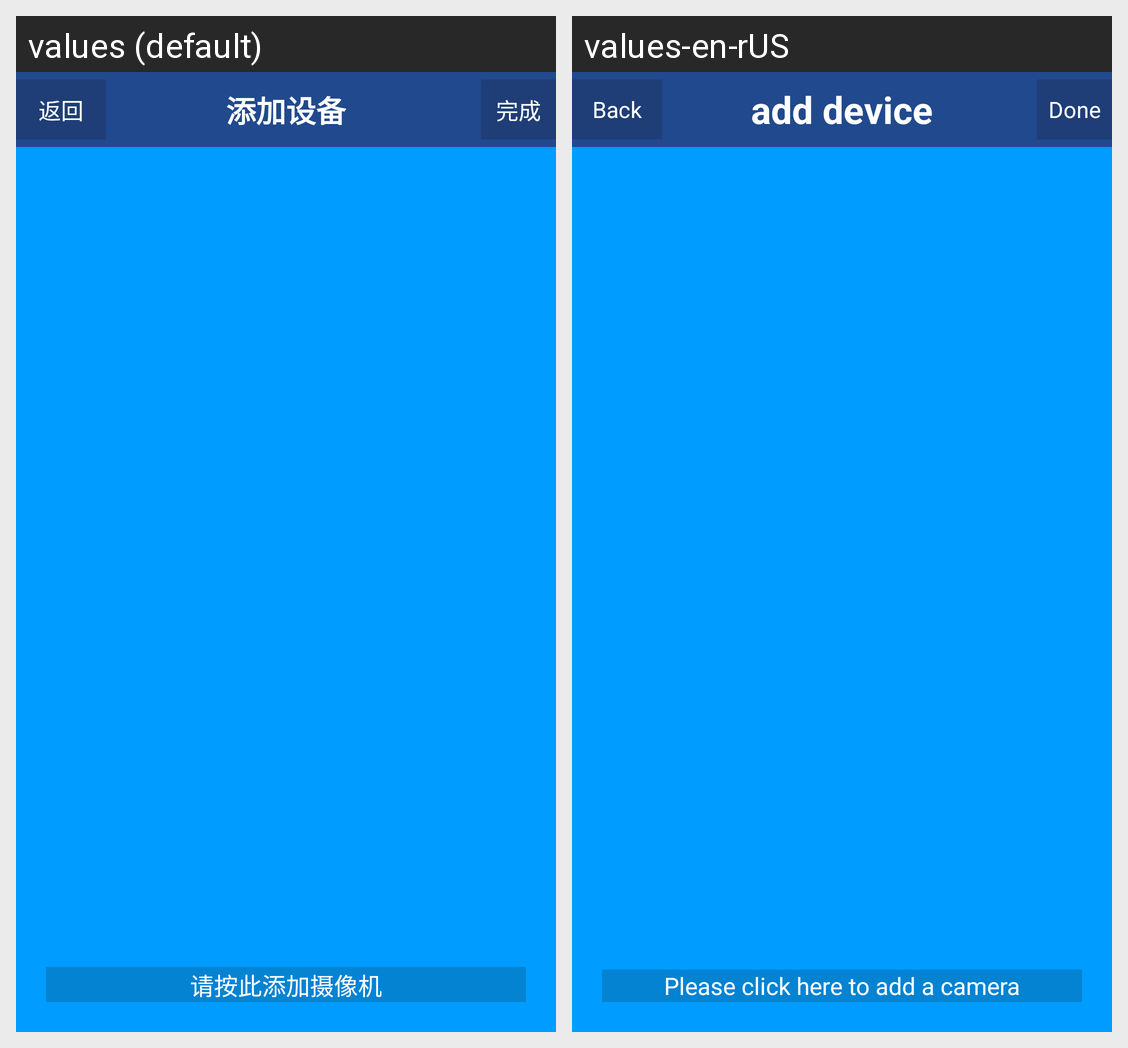

The Android screen above is rendered under two locales of the same app. Produce the string resources it draws, with the default and per-locale values.
Android screen res/layout/csst_camera_layout.xml rendered under 2 locales, left to right: values (default), values-en-rUS. Device: Nexus 5 (rendered at 1080×1920; each locale shown at half size, 540×960, under a caption strip naming it); theme AppTheme.
Strings drawn on this screen, with the default value and each locale's value (text and hints the layout hard-codes, and strings that could not be matched under every locale, appear in the picture but are not listed):

csst_add_camera
  values: 请按此添加摄像机
  values-en-rUS: Please click here to add a camera

csst_back
  values: 返回
  values-en-rUS: Back

csst_adddevice
  values: 添加设备
  values-en-rUS: add device

csst_done
  values: 完成
  values-en-rUS: Done
